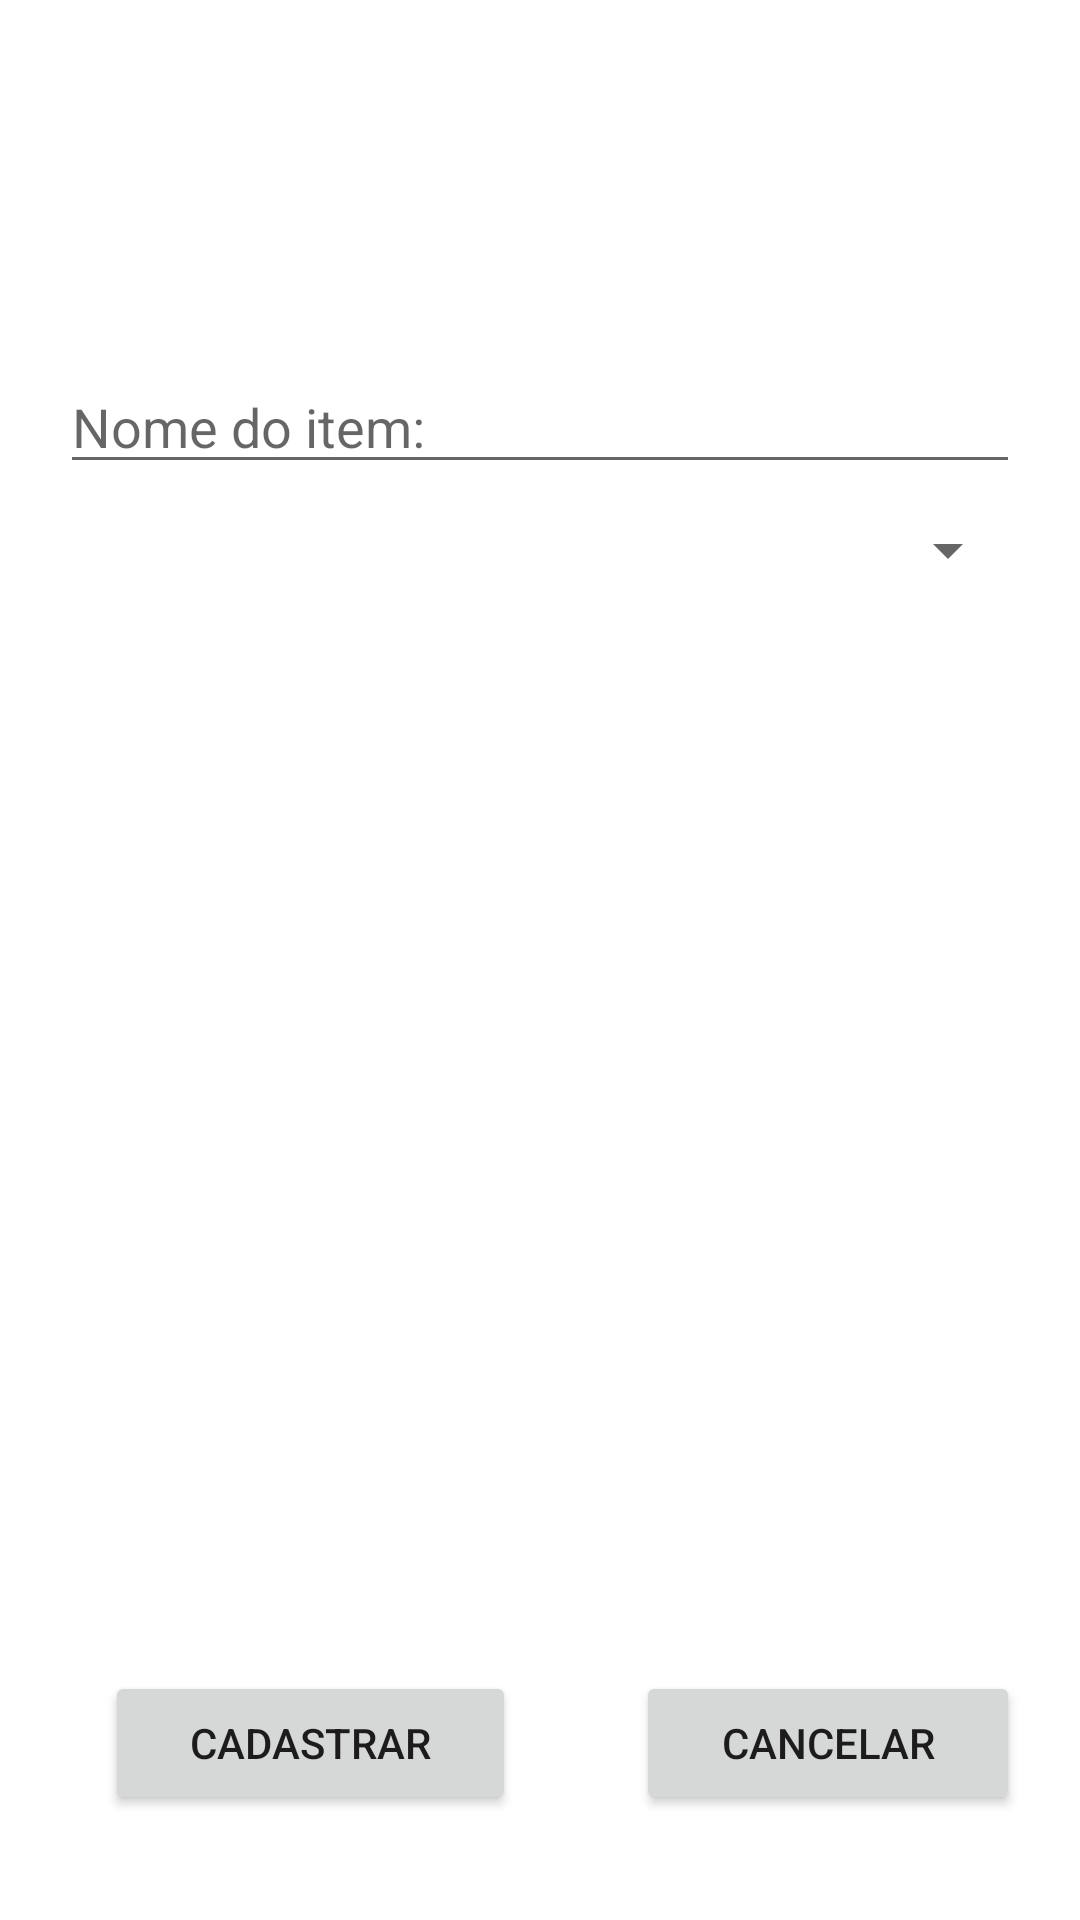

Reconstruct the res/layout file that produces this screen, plus the resources it refers to.
<!-- AndroidManifest.xml: application theme Theme.TierListApp -->
<!-- res/layout/activity_registy_item.xml -->
<?xml version="1.0" encoding="utf-8"?>
<LinearLayout xmlns:android="http://schemas.android.com/apk/res/android"
    xmlns:app="http://schemas.android.com/apk/res-auto"
    xmlns:tools="http://schemas.android.com/tools"
    android:layout_width="match_parent"
    android:layout_height="match_parent"
    android:orientation="vertical"
    android:padding="20dp"
    tools:context=".SignUpActivity">

    <EditText
        android:id="@+id/edtName"
        android:layout_width="match_parent"
        android:layout_height="wrap_content"
        android:layout_marginTop="100dp"
        android:ems="10"
        android:hint="Nome do item:"
        android:inputType="textPersonName" />

    <Spinner
        android:id="@+id/spinner"
        android:layout_width="match_parent"
        android:layout_height="wrap_content"
        android:layout_marginTop="10dp" />

    <LinearLayout
        android:layout_width="match_parent"
        android:layout_height="0dp"
        android:layout_marginTop="50dp"
        android:layout_weight="1"
        android:gravity="bottom"
        android:orientation="horizontal">

        <Button
            android:id="@+id/btnSalvar"
            android:layout_width="wrap_content"
            android:layout_height="wrap_content"
            android:layout_marginLeft="15dp"
            android:layout_marginTop="15dp"
            android:layout_weight="1"
            android:onClick="cadastrar"
            android:text="Cadastrar" />

        <Button
            android:id="@+id/button"
            android:layout_width="wrap_content"
            android:layout_height="wrap_content"
            android:layout_marginLeft="40dp"
            android:layout_marginTop="15dp"
            android:layout_weight="1"
            android:onClick="cancelar"
            android:text="CANCELAR" />
    </LinearLayout>
</LinearLayout>
<!-- resources referenced by this layout -->
<resources>
  <style name="Theme.TierListApp" parent="Theme.MaterialComponents.DayNight.DarkActionBar">
          
          <item name="colorPrimary">@color/purple_500</item>
          <item name="colorPrimaryVariant">@color/purple_700</item>
          <item name="colorOnPrimary">@color/white</item>
          
          <item name="colorSecondary">@color/teal_200</item>
          <item name="colorSecondaryVariant">@color/teal_700</item>
          <item name="colorOnSecondary">@color/black</item>
          
          <item name="android:statusBarColor">?attr/colorPrimaryVariant</item>
          
      </style>
  <!-- not gathered from this repository: default colours our renderer supplied (Android Studio template values) -->
  <color name="purple_500">#FF6200EE</color>
  <color name="purple_700">#FF3700B3</color>
  <color name="teal_200">#FF03DAC5</color>
  <color name="teal_700">#FF018786</color>
  <color name="black">#FF000000</color>
  <color name="white">#FFFFFFFF</color>
</resources>
